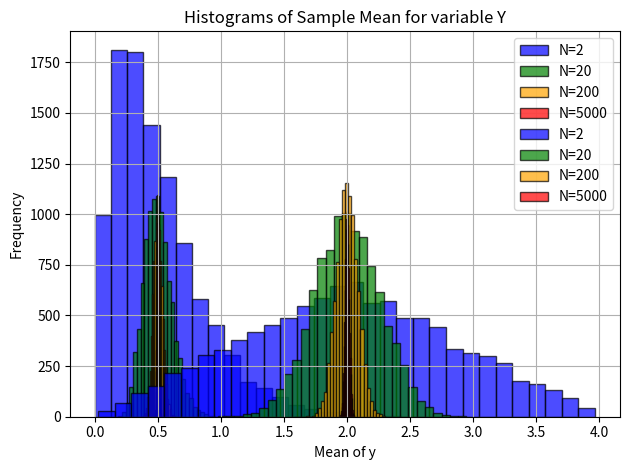

Python code for this plot:
import numpy as np
import matplotlib.pyplot as plt

#Number of samples:
num_samples = 10000

# Values of N:
N_values = [2, 20, 200, 5000]

# Equation for the calculation of the mean value for X and Y variables:
def calculate_mean(data):
    return np.mean(data)

# Determine the means of X and Y variables as matrices in 
# order to take the mean values for every N-values:
means_x = []
means_y = []

for N in N_values:
    # Sample values following exponential distribution:
    x_samples = np.random.exponential(scale=1/2, size=(num_samples, N))

    # Sample values following uniform distribution in [0,4]:
    y_samples = np.random.uniform(low=0, high=4, size=(num_samples, N))
    
    # Calculation of the mean values for X and Y variables:
    means_x.append(np.mean(x_samples, axis=1))
    means_y.append(np.mean(y_samples, axis=1))

# Determine the standard deviations of X and Y variables  
# as matrices in order to take the standard deviations values
# for every N-values:
std_dev_x = [np.std(means) for means in means_x]
std_dev_y = [np.std(means) for means in means_y]

#Print the standard deviation in each N-case:
print("Var[X]=", std_dev_x, "for N = 2, 20, 200, 500")
print("Var[Y]=", std_dev_y, "for N = 2, 20, 200, 500")


colors = ['blue', 'green', 'orange', 'red']

#plt.figure(figsize=(9, 6))

# Plot for mean of x:
#plt.subplot(2, 1, 1)
for i in range(len(N_values)):
    plt.hist(means_x[i], bins=30, alpha=0.7, label=f'N={N_values[i]}', color=colors[i], edgecolor='black')
plt.xlabel('Mean of x')
plt.ylabel('Frequency')
plt.title('Histograms of Sample Mean for variable X')
plt.legend()
plt.grid(True)
plt.tight_layout()
plt.show()

# Plot for mean of y:
#plt.subplot(2, 1, 2)
for i in range(len(N_values)):
    plt.hist(means_y[i], bins=30, alpha=0.7, label=f'N={N_values[i]}', color=colors[i], edgecolor='black')
plt.xlabel('Mean of y')
plt.ylabel('Frequency')
plt.title('Histograms of Sample Mean for variable Y')
plt.legend()
plt.grid(True)
plt.tight_layout()
plt.show()
